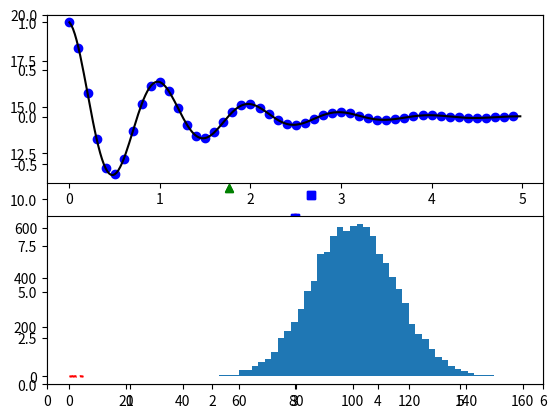

Python code for this plot: (Note: this script raises an exception after producing the figure.)
#http://matplotlib.org/users/pyplot_tutorial.html
#http://mple.m-artwork.eu/

import numpy as np
import matplotlib.pyplot as plt
from matplotlib import cm
import mpl_toolkits.mplot3d.axes3d as axes3d

#Simple Graph
plt.plot([1,2,3,4], [1,4,9,16], 'ro')
plt.axis([0, 6, 0, 20])
plt.show()

#Multiple plots
# evenly sampled time at 200ms intervals
t = np.arange(0., 5., 0.2)

# red dashes, blue squares and green triangles
plt.plot(t, t, 'r--', t, t**2, 'bs', t, t**3, 'g^')
plt.show()

# red dashes, blue squares and green triangles
plt.plot(t, t, 'r--', t, t**2, 'bs', t, t**3, 'g^')
plt.show()


#Create multiple panels of plots (subplots) 
def f(t):
    return np.exp(-t) * np.cos(2*np.pi*t)

t1 = np.arange(0.0, 5.0, 0.1)
t2 = np.arange(0.0, 5.0, 0.02)

plt.figure(1)
plt.subplot(211)
plt.plot(t1, f(t1), 'bo', t2, f(t2), 'k')

plt.subplot(212)
plt.plot(t2, np.cos(2*np.pi*t2), 'r--')
plt.show()

#create and plot histogram of data
mu, sigma = 100, 15
x = mu + sigma * np.random.randn(10000)

# the histogram of the data
n, bins, patches = plt.hist(x, 50, normed=1, facecolor='g', alpha=0.75)


plt.xlabel('Smarts')
plt.ylabel('Probability')
plt.title('Histogram of IQ')
plt.text(60, .025, r'$\mu=100,\ \sigma=15$')
plt.axis([40, 160, 0, 0.03])
plt.grid(True)
plt.show()


#Plot sin with labels and reference lines
fig = plt.figure(figsize=(4, 5))

ax = fig.add_subplot(111)

x = np.arange(-2*np.pi, 2*np.pi, 0.01)
y = np.sin(x)

ax.spines['top'].set_color('none')
ax.spines['right'].set_color('none')

ax.xaxis.set_ticks_position('bottom')
ax.yaxis.set_ticks_position('left')

ax.plot(x, y,linewidth="3", alpha=0.3)

ax.plot([0, np.pi/2], [1, 1], ls="--", color="green", linewidth="3",alpha=0.5)
ax.plot([np.pi/2, np.pi/2], [1, 0], ls="--", color="red", linewidth="3",alpha=0.5)

ax.spines['left'].set_position('center')
ax.spines['bottom'].set_position('center')


ax.set_xlim(-2*np.pi, 2*np.pi)

xticker = np.arange(-np.pi-np.pi/2, np.pi+np.pi, np.pi/2)
xlabels = [r"$\frac{-3\pi}{2}$", r"${-\pi}$",r"$\frac{-\pi}{2}$","",r"$\frac{pi}{2}$",r"${\pi}$",r"$\frac{3\pi}{2}$"]

ax.set_xticks(xticker)
ax.set_xticklabels(xlabels, size=17)

ax.text(np.pi, 1.1, "y=sin(x)")

ax.set_ylim(-1.5, 1.5)
yticker = np.arange(-1, 2, 1)
ax.set_yticks(yticker)

plt.show()

#Surface plot
fig = plt.figure()
ax = fig.add_subplot(111, projection='3d')

#Data
fx = [0.673574075,0.727952994,0.6746285,0.797313558,0.37664721,0.67939197,0.748490102,0.722048276,0.767189284,0.768296082,0.732383162,0.748429373,0.751570337,0.698977802,0.703398777,0.802607746,0.786242535,0.366661714,0.792490268,0.698636545,0.769904493,0.762656928,0.478595152,0.759151743,0.728607906,0.778099194,0.728575153,0.703794547]
fy = [0.331657721,0.447817839,0.37733386,0.306640864,0.107229109,0.329287287,0.758907052,0.310634309,0.277462605,0.333935925,0.326699919,0.72242944,0.358848707,0.298222369,0.306303486,0.43058538,0.373973649,0.117132288,0.432939444,0.255479494,0.384761779,0.382446444,0.35914706,0.298360515,0.391041147,0.363895412,0.312359532,0.343344197]
fz = [18.13629648,8.620699842,9.807536512,17.40105183,24.44101897,18.81025228,8.075948931,18.10817229,22.24192367,13.8497555,13.28436202,4.472128831,14.53195939,15.93922217,0,0,11.28194885,0,0,26.12423918,9.200498046,14.01392223,14.14545413,17.8320704,8.985897324,10.53443457,12.48561226,11.80438073]

#generate data for regression equation
Xs = np.arange(0.4, 0.8, 0.005)
Ys = np.arange(0.2, 0.7, 0.005)
Xs, Ys = np.meshgrid(Xs, Ys)

#3D regression solved using DataFit(R), http://www.oakdaleengr.com/
Zs = 41.0909875400163+15.3581432751401*np.log(Xs)+-90.9714747515509*Ys+64.9652271333282*Ys**2

ax.plot(fx, fy, fz, linestyle="none", marker="o", mfc="none", markeredgecolor="red")

#plot wireframe
#ax.plot_wireframe(Xs, Ys, Zs, rstride=4, cstride=4, alpha=0.4)

#plot surface, more colormaps: http://matplotlib.sourceforge.net/examples/pylab_examples/show_colormaps.html
ax.plot_surface(Xs, Ys, Zs, rstride=4, cstride=4, alpha=0.4,cmap=cm.jet)

plt.show()
